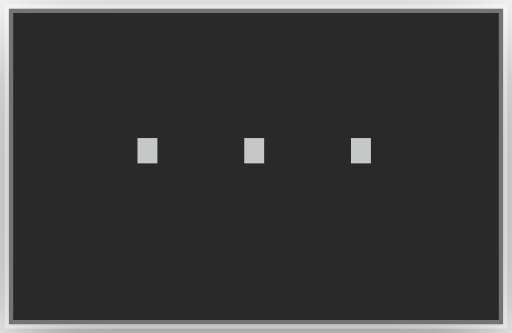
t = 0.00 s
t = 0.09 s: frame unchanged from t = 0.00 s, image omitted
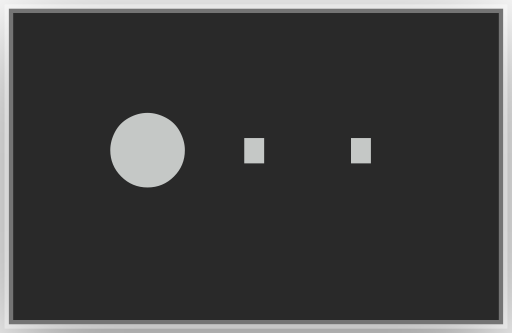
t = 0.22 s
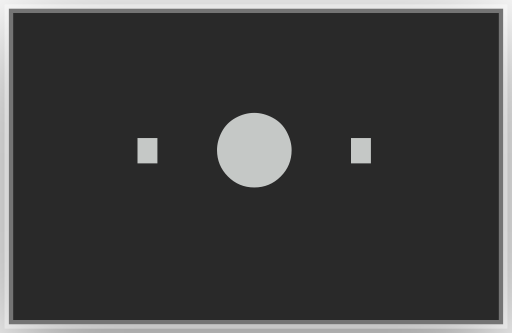
t = 0.31 s
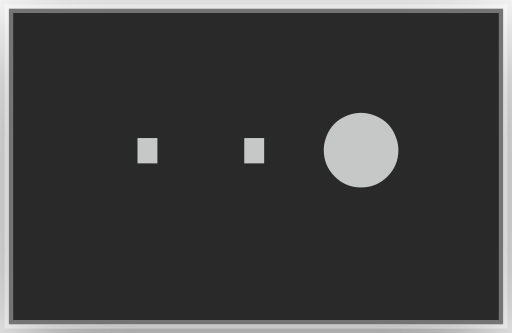
t = 0.41 s
t = 0.53 s: frame unchanged from t = 0.00 s, image omitted

The animated SVG that drew these frames (rendered in a browser with its animation timeline set to each time). Animation: 5 CSS @keyframes rules; one cycle of 0.62 s, repeats indefinitely.

<?xml version="1.0" encoding="UTF-8"?>
<svg viewBox="0 0 59 38.4" xmlns="http://www.w3.org/2000/svg">
<!-- @generated by Click Extra 9.0.0.dev0 -->
<!-- @recording frames=5 period=0.625s digest=c9bf1e754e51f56c -->
<style>
    .spinner-point-matrix {
        font-family: 'Fira Code', 'Cascadia Code', Menlo, Consolas, monospace;
        font-size: 20px;
        line-height: 24.4px;
        font-variant-east-asian: full-width;
    }
    .spinner-point-title {
        font-size: 18px;
        font-weight: bold;
        font-family: 'Fira Code', 'Cascadia Code', Menlo, Consolas, monospace;
    }
    .spinner-point-r1 { fill: #c5c8c6 }
    @media (prefers-reduced-motion: no-preference) {
    @keyframes spinner-point-f0 { 0% { visibility: visible; opacity: 1; } 20% { visibility: hidden; opacity: 0; } }
    .spinner-point-f0 { animation: spinner-point-f0 0.625s step-end infinite; }
    @keyframes spinner-point-f1 { 0% { visibility: hidden; opacity: 0; } 20% { visibility: visible; opacity: 1; } 40% { visibility: hidden; opacity: 0; } }
    .spinner-point-f1 { animation: spinner-point-f1 0.625s step-end infinite; }
    @keyframes spinner-point-f2 { 0% { visibility: hidden; opacity: 0; } 40% { visibility: visible; opacity: 1; } 60% { visibility: hidden; opacity: 0; } }
    .spinner-point-f2 { animation: spinner-point-f2 0.625s step-end infinite; }
    @keyframes spinner-point-f3 { 0% { visibility: hidden; opacity: 0; } 60% { visibility: visible; opacity: 1; } 80% { visibility: hidden; opacity: 0; } }
    .spinner-point-f3 { animation: spinner-point-f3 0.625s step-end infinite; }
    @keyframes spinner-point-f4 { 0% { visibility: hidden; opacity: 0; } 80% { visibility: visible; opacity: 1; } 100% { visibility: hidden; opacity: 0; } }
    .spinner-point-f4 { animation: spinner-point-f4 0.625s step-end infinite; }
    }
</style>
<defs><clipPath id="spinner-point-clip"><rect x="11" y="3" width="36.6" height="24.4"/></clipPath><filter id="spinner-point-shadow" x="-50%" y="-50%" width="200%" height="200%"><feGaussianBlur in="SourceAlpha" stdDeviation="6"/><feOffset dx="0" dy="3" result="cast"/><feFlood flood-color="rgba(0,0,0,0.5)"/><feComposite in2="cast" operator="in" result="shadow"/><feComposite in="shadow" in2="SourceAlpha" operator="out"/></filter></defs>
<rect filter="url(#spinner-point-shadow)" x="1" y="1" width="57" height="36.4" rx="0"/>
<rect fill="#292929" stroke="rgba(255,255,255,0.35)" stroke-width="1" x="1" y="1" width="57" height="36.4" rx="0"/>
<g clip-path="url(#spinner-point-clip)"><g transform="translate(11, 3)"><g class="spinner-point-f0" visibility="hidden" opacity="0"><g class="spinner-point-matrix" font-family="monospace" font-size="20" fill="#c5c8c6"><text class="spinner-point-r1" x="0" textLength="36.6" y="20">∙∙∙</text></g></g><g class="spinner-point-f1" visibility="hidden" opacity="0"><g class="spinner-point-matrix" font-family="monospace" font-size="20" fill="#c5c8c6"><text class="spinner-point-r1" x="0" textLength="36.6" y="20">●∙∙</text></g></g><g class="spinner-point-f2" visibility="hidden" opacity="0"><g class="spinner-point-matrix" font-family="monospace" font-size="20" fill="#c5c8c6"><text class="spinner-point-r1" x="0" textLength="36.6" y="20">∙●∙</text></g></g><g class="spinner-point-f3" visibility="hidden" opacity="0"><g class="spinner-point-matrix" font-family="monospace" font-size="20" fill="#c5c8c6"><text class="spinner-point-r1" x="0" textLength="36.6" y="20">∙∙●</text></g></g><g class="spinner-point-f4"><g class="spinner-point-matrix" font-family="monospace" font-size="20" fill="#c5c8c6"><text class="spinner-point-r1" x="0" textLength="36.6" y="20">∙∙∙</text></g></g></g></g>
</svg>
